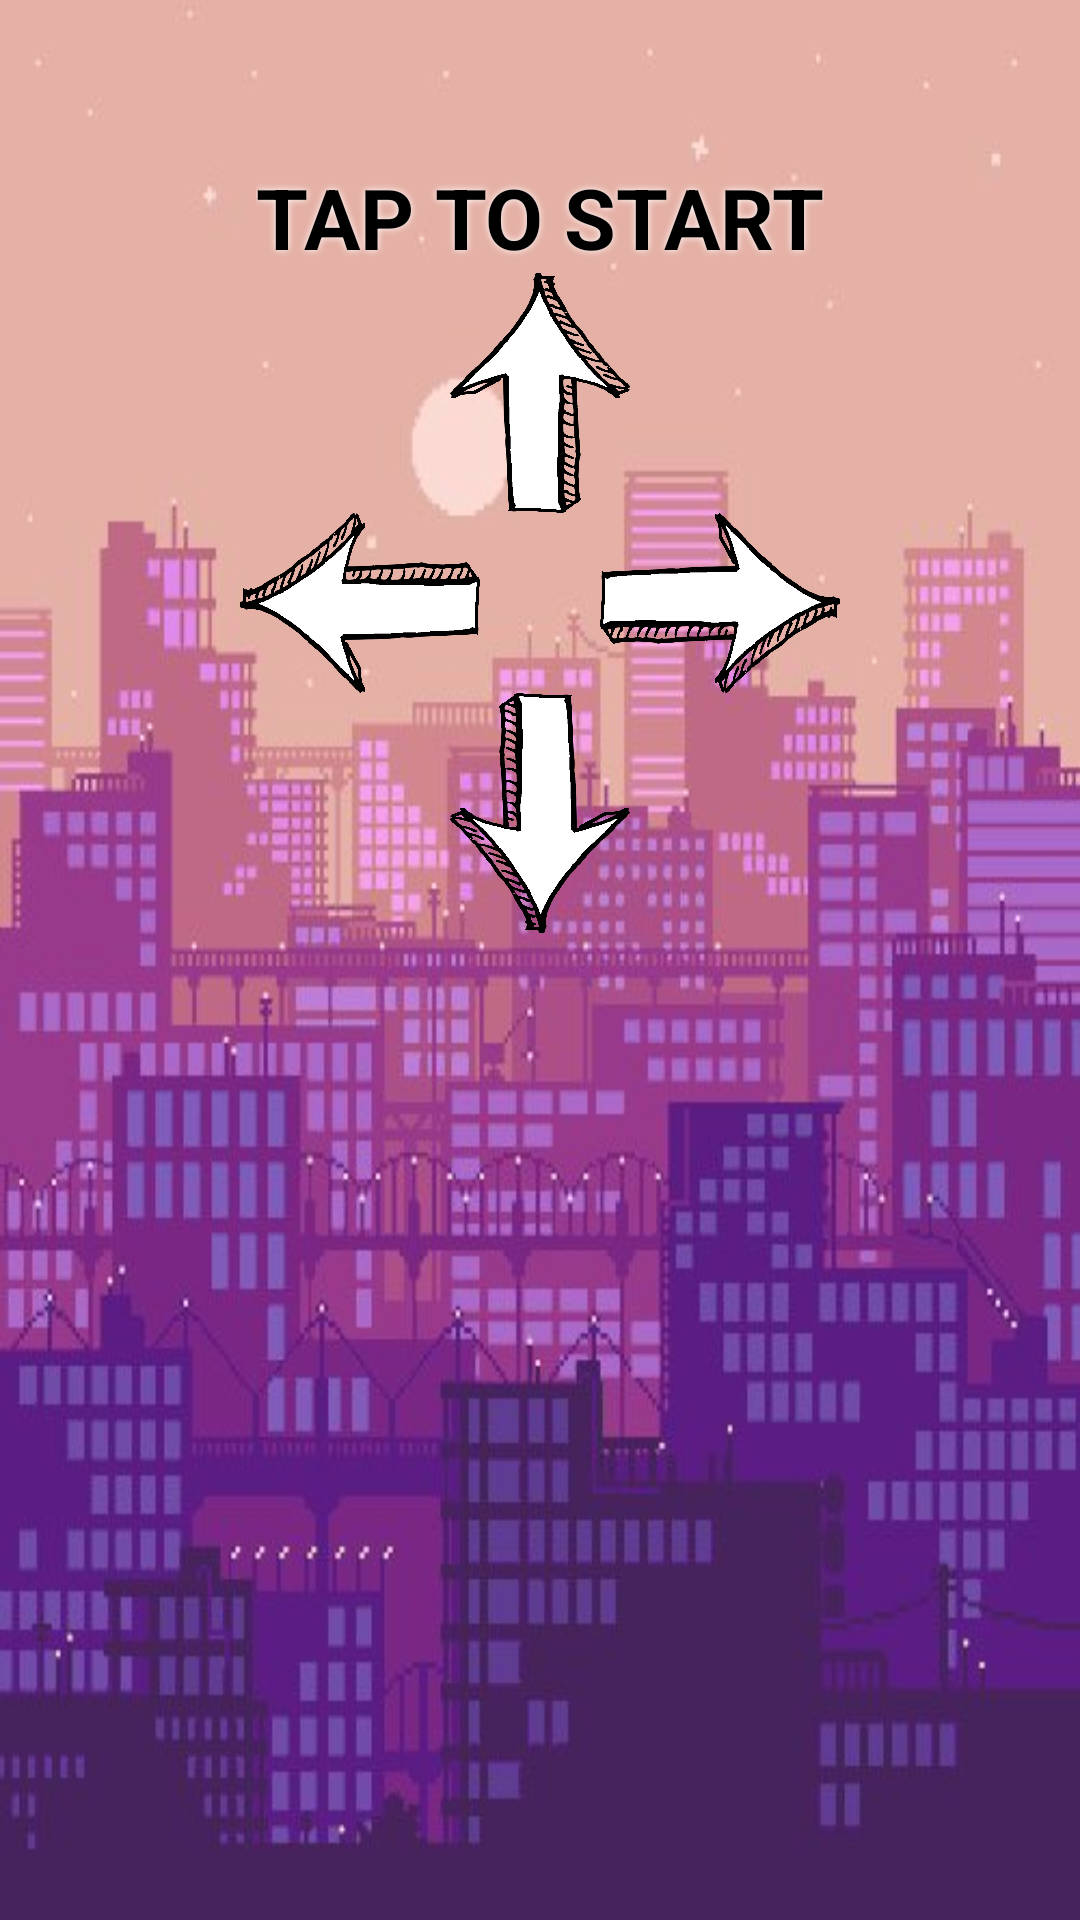

Android layout source for this screen:
<!-- AndroidManifest.xml: application theme Theme.TeddyDance -->
<!-- res/layout/activity_play.xml -->
<?xml version="1.0" encoding="utf-8"?>
<LinearLayout
    xmlns:android="http://schemas.android.com/apk/res/android"
    xmlns:app="http://schemas.android.com/apk/res-auto"
    xmlns:tools="http://schemas.android.com/tools"
    android:id="@+id/bg"
    android:layout_width="match_parent"
    android:layout_height="match_parent"
    android:background="@drawable/bg1"
    android:orientation="vertical"
    tools:context=".PlayActivity">

    <LinearLayout
        android:layout_width="match_parent"
        android:layout_height="wrap_content"
        android:orientation="horizontal">

        <LinearLayout
            android:layout_width="0dp"
            android:layout_height="wrap_content"
            android:layout_weight="1"
            android:orientation="horizontal">

            <ImageView
                android:id="@+id/life0"
                android:layout_width="wrap_content"
                android:layout_height="wrap_content"
                android:layout_gravity="start"
                android:contentDescription="@string/life" />

            <ImageView
                android:id="@+id/life1"
                android:layout_width="wrap_content"
                android:layout_height="wrap_content"
                android:layout_gravity="start"
                android:contentDescription="@string/life" />

            <ImageView
                android:id="@+id/life2"
                android:layout_width="wrap_content"
                android:layout_height="wrap_content"
                android:layout_gravity="start"
                android:contentDescription="@string/life" />
        </LinearLayout>

        <TextView
            android:id="@+id/scoreText"
            android:layout_width="wrap_content"
            android:layout_height="wrap_content"
            android:layout_gravity="center"
            android:layout_marginEnd="10dp"
            android:layout_weight="1"
            android:gravity="end"
            android:shadowColor="@color/white"
            android:shadowRadius="@dimen/textBorder"
            android:textStyle="bold"
            android:text="@string/score"
            android:textColor="@color/black"
            android:textSize="@dimen/normal_text" />

    </LinearLayout>

    <TextView
        android:id="@+id/topText"
        android:layout_width="wrap_content"
        android:layout_height="wrap_content"
        android:layout_gravity="center"
        android:layout_marginTop="20dp"
        android:shadowColor="@color/white"
        android:shadowRadius="@dimen/textBorder"
        android:text="@string/tap_to_start"
        android:textStyle="bold"
        android:textColor="@color/black"
        android:textSize="@dimen/large_text" />

    <ImageView
        android:id="@+id/img"
        android:layout_width="wrap_content"
        android:layout_height="wrap_content"
        android:layout_gravity="center"
        android:layout_marginEnd="10dp"
        android:contentDescription="@string/app_name" />

    <ImageButton
        android:id="@+id/arrow_up"
        android:layout_width="@dimen/arrow_width"
        android:layout_height="@dimen/arrow_height"
        android:layout_gravity="center"
        android:background="@drawable/custom_arrow_up"
        android:contentDescription="@string/arrow_up" />

    <LinearLayout
        android:layout_width="wrap_content"
        android:layout_height="wrap_content"
        android:layout_gravity="center"
        android:orientation="horizontal">

        <ImageButton
            android:id="@+id/arrow_left"
            android:layout_width="@dimen/arrow_height"
            android:layout_height="@dimen/arrow_width"
            android:layout_gravity="center"
            android:layout_marginHorizontal="20dp"
            android:background="@drawable/custom_arrow_left"
            android:contentDescription="@string/arrow_left" />

        <ImageButton
            android:id="@+id/arrow_right"
            android:layout_width="@dimen/arrow_height"
            android:layout_height="@dimen/arrow_width"
            android:layout_gravity="center"
            android:layout_marginHorizontal="20dp"
            android:background="@drawable/custom_arrow_right"
            android:contentDescription="@string/arrow_right" />
    </LinearLayout>

    <ImageButton
        android:id="@+id/arrow_down"
        android:layout_width="@dimen/arrow_width"
        android:layout_height="@dimen/arrow_height"
        android:layout_gravity="center"
        android:background="@drawable/custom_arrow_down"
        android:contentDescription="@string/arrow_down" />

</LinearLayout>
<!-- resources referenced by this layout -->
<resources>
  <color name="black">#FF000000</color>
  <color name="white">#FFFFFFFF</color>
  <dimen name="arrow_height">80dip</dimen>
  <dimen name="arrow_width">60dip</dimen>
  <dimen name="large_text">28sp</dimen>
  <dimen name="normal_text">25sp</dimen>
  <dimen name="textBorder">6</dimen>
  <!-- drawable bg1: jpg bitmap (drawable, 45459 bytes) -->
  <!-- drawable custom_arrow_down (drawable) -->
  <?xml version="1.0" encoding="utf-8"?>
  <selector xmlns:android="http://schemas.android.com/apk/res/android">
          <item
              android:state_pressed="true"
              android:drawable="@drawable/pressed_down">
          </item>
          <item
              android:state_pressed="false"
              android:drawable="@drawable/arrow_down">
          </item>
  </selector>
  <!-- drawable custom_arrow_left (drawable) -->
  <?xml version="1.0" encoding="utf-8"?>
  <selector xmlns:android="http://schemas.android.com/apk/res/android">
          <item
              android:state_pressed="true"
              android:drawable="@drawable/pressed_left">
          </item>
          <item
              android:state_pressed="false"
              android:drawable="@drawable/arrow_left">
          </item>
  </selector>
  <!-- drawable custom_arrow_right (drawable) -->
  <?xml version="1.0" encoding="utf-8"?>
  <selector xmlns:android="http://schemas.android.com/apk/res/android">
          <item
              android:state_pressed="true"
              android:drawable="@drawable/pressed_right">
          </item>
          <item
              android:state_pressed="false"
              android:drawable="@drawable/arrow_right">
          </item>
  </selector>
  <!-- drawable custom_arrow_up (drawable) -->
  <?xml version="1.0" encoding="utf-8"?>
  <selector xmlns:android="http://schemas.android.com/apk/res/android">
          <item
              android:state_pressed="true"
              android:drawable="@drawable/pressed_up">
          </item>
          <item
              android:state_pressed="false"
              android:drawable="@drawable/arrow_up">
          </item>
  </selector>
  <string name="app_name">Teddy Dance</string>
  <string name="arrow_down">Down Button</string>
  <string name="arrow_left">Left Button</string>
  <string name="arrow_right">Right Button</string>
  <string name="arrow_up">Up Button</string>
  <string name="life">Life</string>
  <string name="score" />
  <string name="tap_to_start">TAP TO START</string>
  <style name="Theme.TeddyDance" parent="Theme.AppCompat.Light.DarkActionBar">
          
          <item name="colorPrimary">@color/purple_500</item>
          <item name="colorPrimaryDark">@color/purple_700</item>
          <item name="colorAccent">@color/teal_200</item>
          
      </style>
  <!-- drawable pressed_down: png bitmap (drawable, 49895 bytes) -->
  <!-- drawable arrow_down: png bitmap (drawable, 54572 bytes) -->
  <!-- drawable pressed_left: png bitmap (drawable, 38429 bytes) -->
  <!-- drawable arrow_left: png bitmap (drawable, 42132 bytes) -->
  <!-- drawable pressed_right: png bitmap (drawable, 41253 bytes) -->
  <!-- drawable arrow_right: png bitmap (drawable, 44588 bytes) -->
  <!-- drawable pressed_up: png bitmap (drawable, 49830 bytes) -->
  <!-- drawable arrow_up: png bitmap (drawable, 54320 bytes) -->
  <color name="purple_500">#FF6200EE</color>
  <color name="purple_700">#FF3700B3</color>
  <color name="teal_200">#FF03DAC5</color>
</resources>
